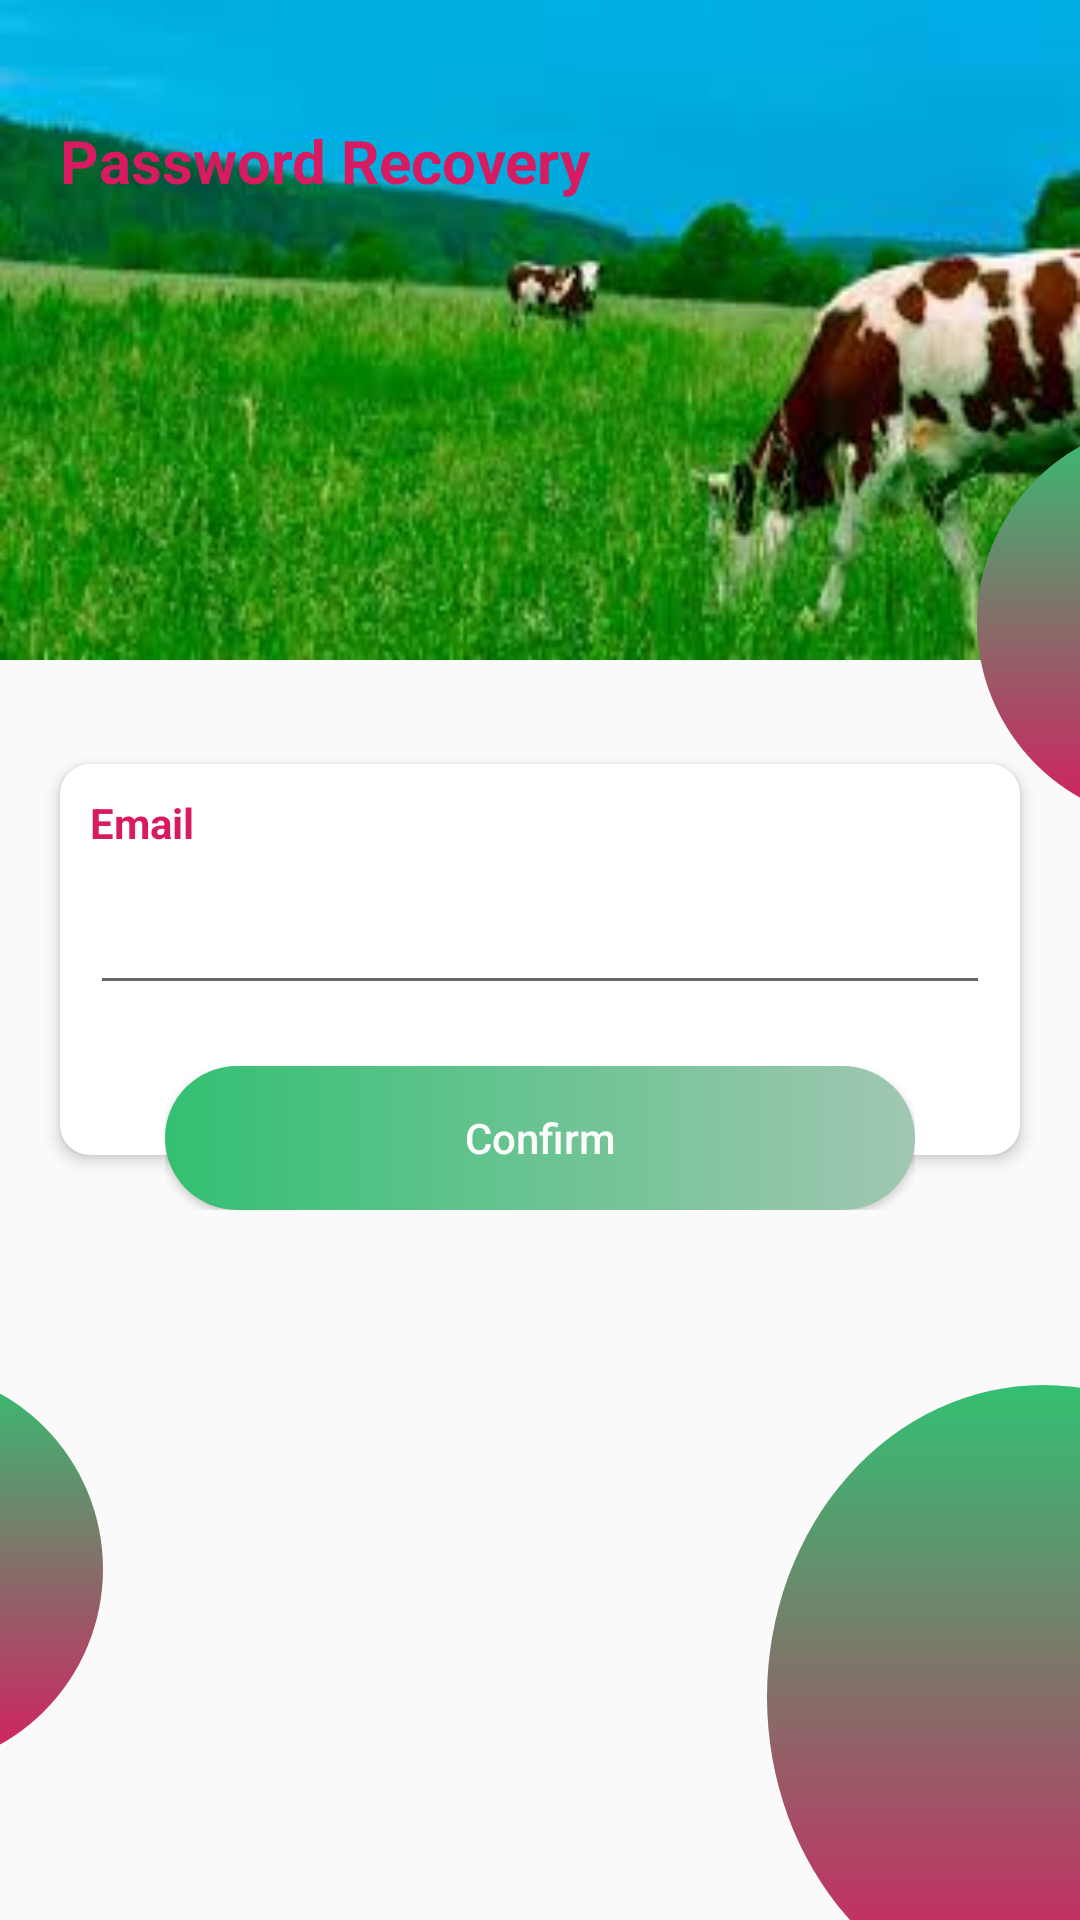

Android layout source for this screen:
<!-- AndroidManifest.xml: activity theme AppTheme.NoActionBar -->
<!-- res/layout/activity_forget.xml -->
<?xml version="1.0" encoding="utf-8"?>

<RelativeLayout xmlns:android="http://schemas.android.com/apk/res/android"
xmlns:app="http://schemas.android.com/apk/res-auto"
xmlns:tools="http://schemas.android.com/tools"
android:layout_width="match_parent"
android:layout_height="match_parent"
android:id="@+id/relative"
tools:context=".ForgetActivity">
<android.support.v7.widget.Toolbar
    android:id="@+id/bgheader"
    android:layout_width="match_parent"
    android:layout_height="220dp"
    android:background="@drawable/cow"/>

<TextView
    android:id="@+id/tvdesc"
    android:layout_width="wrap_content"
    android:layout_height="wrap_content"
    android:text="Password Recovery"
    android:layout_marginTop="40dp"
    android:layout_marginStart="20dp"
    android:textSize="20sp"
    android:textStyle="bold"
    android:textColor="@color/colorAccent"/>

<ImageView
    android:id="@+id/circle"
    android:layout_width="134dp"
    android:layout_height="134dp"
    android:layout_below="@id/bgheader"
    android:src="@drawable/circle"
    android:layout_marginEnd="-100dp"
    android:layout_marginTop="-80dp"
    android:layout_alignParentEnd="true"

    />
<ImageView
    android:id="@+id/circler"
    android:layout_width="134dp"
    android:layout_height="134dp"
    android:src="@drawable/circle"
    android:layout_marginStart="-100dp"
    android:layout_marginBottom="50dp"
    android:layout_alignParentBottom="true"


    />
<ImageView
    android:id="@+id/circl"
    android:layout_width="184dp"
    android:layout_height="208dp"
    android:src="@drawable/circle"
    android:layout_marginEnd="-80dp"
    android:layout_marginBottom="-30dp"
    android:layout_alignParentEnd="true"
    android:layout_alignParentBottom="true"

    />
<ScrollView
    android:id="@+id/sv"
    android:layout_width="match_parent"
    android:layout_height="match_parent">
    <RelativeLayout
        android:layout_width="match_parent"
        android:layout_height="match_parent"
        android:layout_gravity="center">
        <android.support.v7.widget.CardView
            android:id="@+id/cv"
            app:cardCornerRadius="10dp"
            android:layout_width="match_parent"
            android:layout_margin="20dp"
            app:cardElevation="3dp"
            android:layout_height="wrap_content">
            <LinearLayout
                android:layout_width="match_parent"
                android:layout_height="match_parent"
                android:orientation="vertical"
                android:paddingBottom="50dp">
                <TextView
                    android:id="@+id/email"
                    android:layout_width="wrap_content"
                    android:layout_height="wrap_content"
                    android:text="Email"
                    android:layout_margin="10dp"
                    android:textColor="@color/colorAccent"
                    android:textStyle="bold"
                    android:textSize="14sp"/>
                <EditText
                    android:id="@+id/editemail"
                    android:inputType="textEmailAddress"
                    android:layout_width="match_parent"
                    android:layout_height="wrap_content"
                    android:layout_marginRight="10dp"
                    android:layout_marginLeft="10dp"/>


            </LinearLayout>

        </android.support.v7.widget.CardView>
        <RelativeLayout
            android:layout_width="wrap_content"
            android:layout_height="wrap_content"
            android:elevation="10dp"
            android:layout_marginTop="-50dp"
            android:layout_marginStart="35dp"
            android:layout_marginEnd="35dp"
            android:layout_below="@id/cv"
            android:layout_alignStart="@id/cv"
            android:layout_alignEnd="@id/cv">
            <Button
                android:id="@+id/btn_forget"
                android:layout_width="match_parent"
                android:layout_height="wrap_content"
                android:text="@string/confirm"
                android:background="@drawable/bg_ui"
                android:textColor="@color/background_color"
                android:textAllCaps="false"
                />



        </RelativeLayout>
        <RelativeLayout
            android:layout_width="wrap_content"
            android:layout_height="wrap_content"
            android:layout_alignTop="@id/cv"
            android:layout_marginRight="-20dp"
            android:layout_marginTop="-20dp"
            android:layout_alignEnd="@id/cv"
            android:elevation="10dp"
            >


        </RelativeLayout>


    </RelativeLayout>

</ScrollView>

</RelativeLayout>
<!-- resources referenced by this layout -->
<resources>
  <color name="background_color">#fcfcfc</color>
  <color name="colorAccent">#D81B60</color>
  <!-- drawable bg_ui (drawable) -->
  <?xml version="1.0" encoding="utf-8"?>
  
  <selector xmlns:android="http://schemas.android.com/apk/res/android">
  <item android:state_pressed="true">
      <shape android:shape="rectangle">
          <solid android:color="@color/mediumgreen">
  
          </solid>
  <corners android:radius="100dp"/>
      </shape>
  </item>
      <item>
          <shape android:shape="rectangle">
              <gradient android:startColor="@color/mediumgreen"
                  android:endColor="@color/colorPrimary"/>
              <corners android:radius="100dp"/>
  
          </shape>
  
      </item>
  </selector>
  <!-- drawable circle (drawable) -->
  <?xml version="1.0" encoding="utf-8"?>
  
  <layer-list xmlns:android="http://schemas.android.com/apk/res/android">
      <item>
          <shape android:shape="oval">
              <gradient android:startColor="@color/colorAccent"
                  android:angle="90"
                  android:endColor="@color/mediumgreen">
  
              </gradient>
  
  
          </shape>
  
      </item>
  
  
  </layer-list>
  <!-- drawable cow: png bitmap (drawable, 82506 bytes) -->
  <string name="confirm">Confirm</string>
  <style name="AppTheme.NoActionBar">
          <item name="windowActionBar">false</item>
          <item name="windowNoTitle">true</item>
      </style>
  <color name="mediumgreen">#33C072</color>
  <color name="colorPrimary">#A1C7B2</color>
</resources>
